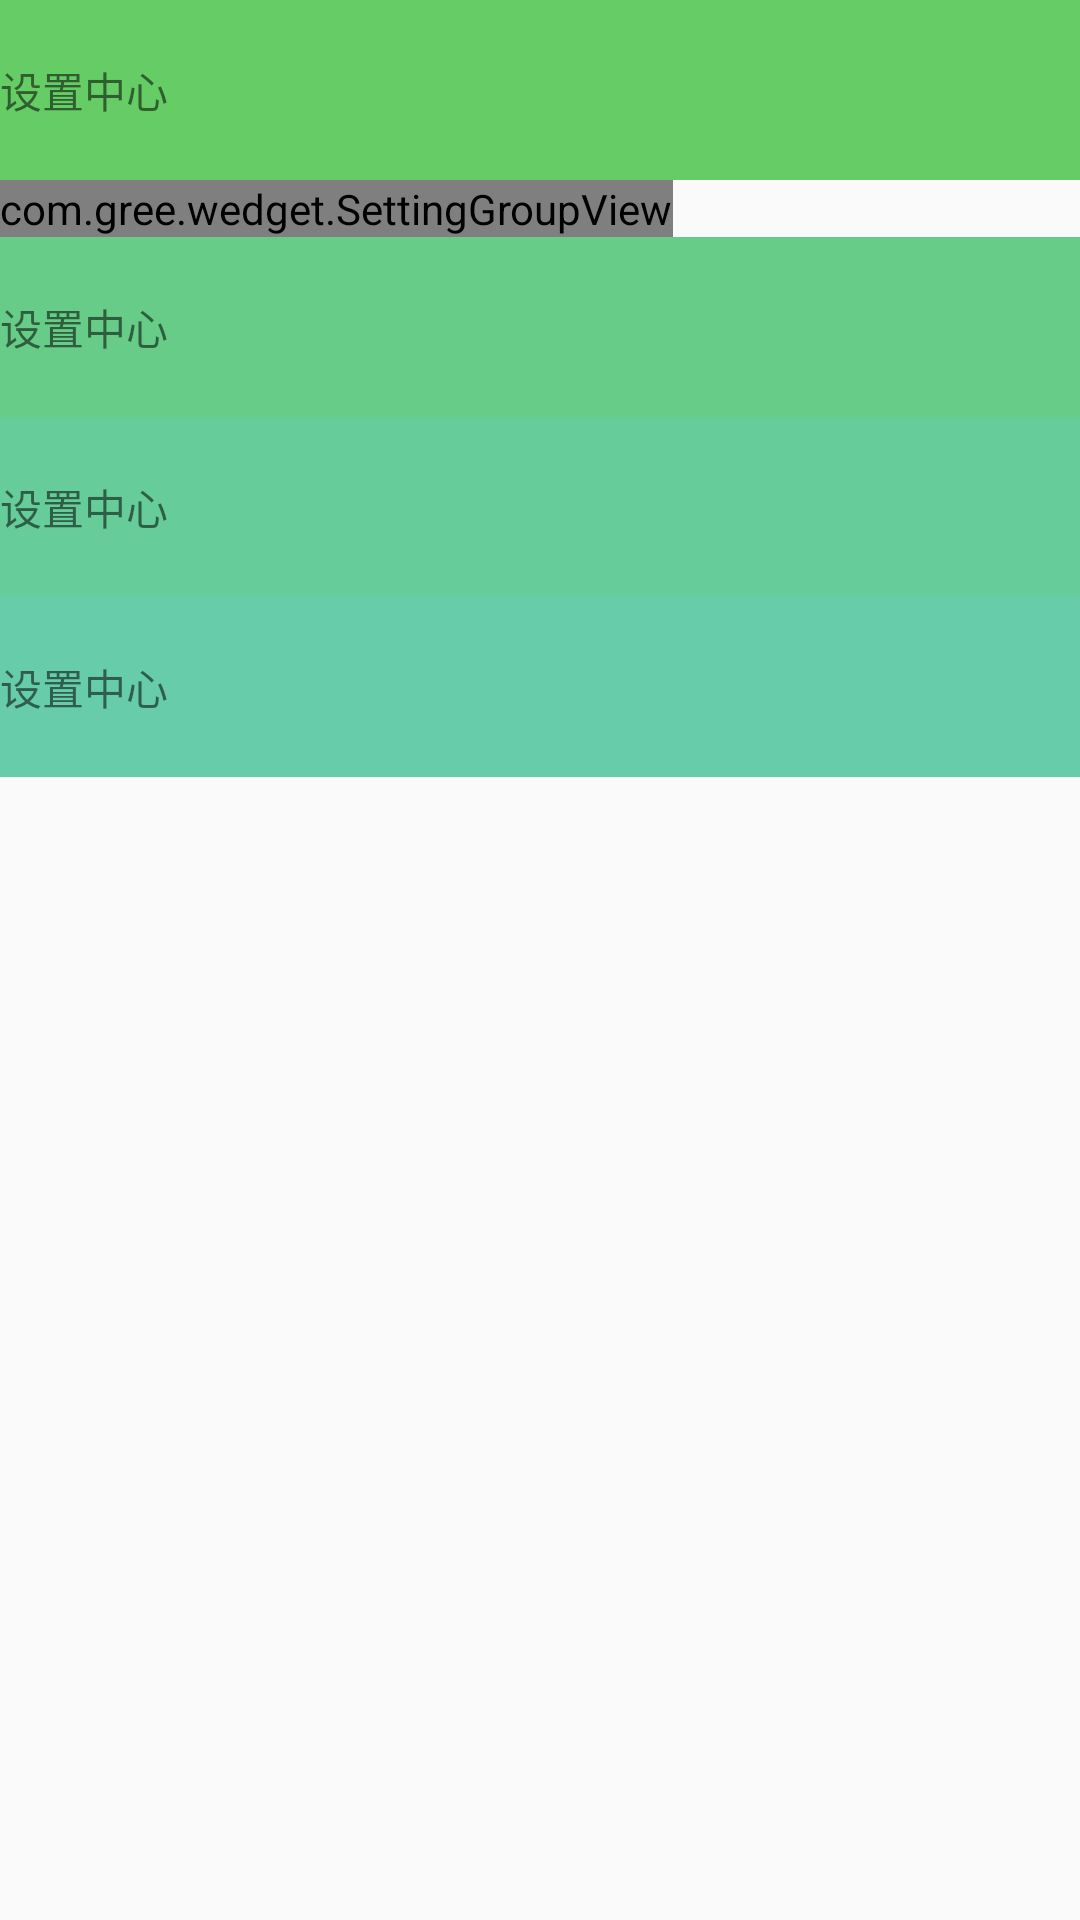

This screen was rendered from an Android layout file. Write that file and the resources it references.
<!-- AndroidManifest.xml: application theme AppTheme -->
<!-- res/layout/activity_setting.xml -->
<?xml version="1.0" encoding="utf-8"?>
<LinearLayout xmlns:android="http://schemas.android.com/apk/res/android"
    xmlns:gree="http://schemas.android.com/apk/res/com.gree.parsexml"
    android:layout_width="match_parent"
    android:layout_height="match_parent"
    android:orientation="vertical" >

    <TextView
        style="@style/TextAppearance.AppCompat.Base.Widget.PopupMenu.Large"
        android:layout_width="fill_parent"
        android:layout_height="60dp"
        android:background="#66cc66"
        android:gravity="center_vertical"
        android:text="设置中心" />
   
	<com.gree.wedget.SettingGroupView 
	    gree:tittle="设置自动更新"
	    gree:desc_on="自动更新已打开"
	    gree:desc_off="自动更新已关闭"
	    android:id="@+id/item1"
	    android:layout_width="wrap_content"
	    android:layout_height="wrap_content">
	</com.gree.wedget.SettingGroupView>
    
	<TextView
        style="@style/TextAppearance.AppCompat.Base.Widget.PopupMenu.Large"
        android:layout_width="fill_parent"
        android:layout_height="60dp"
        android:background="#66cc88"
        android:gravity="center_vertical"
        android:text="设置中心" />

    <TextView
        style="@style/TextAppearance.AppCompat.Base.Widget.PopupMenu.Large"
        android:layout_width="fill_parent"
        android:layout_height="60dp"
        android:background="#66cc99"
        android:gravity="center_vertical"
        android:text="设置中心" />

    <TextView
        style="@style/TextAppearance.AppCompat.Base.Widget.PopupMenu.Large"
        android:layout_width="fill_parent"
        android:layout_height="60dp"
        android:background="#66ccaa"
        android:gravity="center_vertical"
        android:text="设置中心" />

    

</LinearLayout>
<!-- resources referenced by this layout -->
<resources>
  <style name="AppTheme" parent="AppBaseTheme">
          <item name="android:windowNoTitle">true</item>
          
          <item name="android:fitsSystemWindows">true</item>
          
      </style>
  <style name="AppBaseTheme" parent="Theme.AppCompat.Light">
          
      </style>
</resources>
